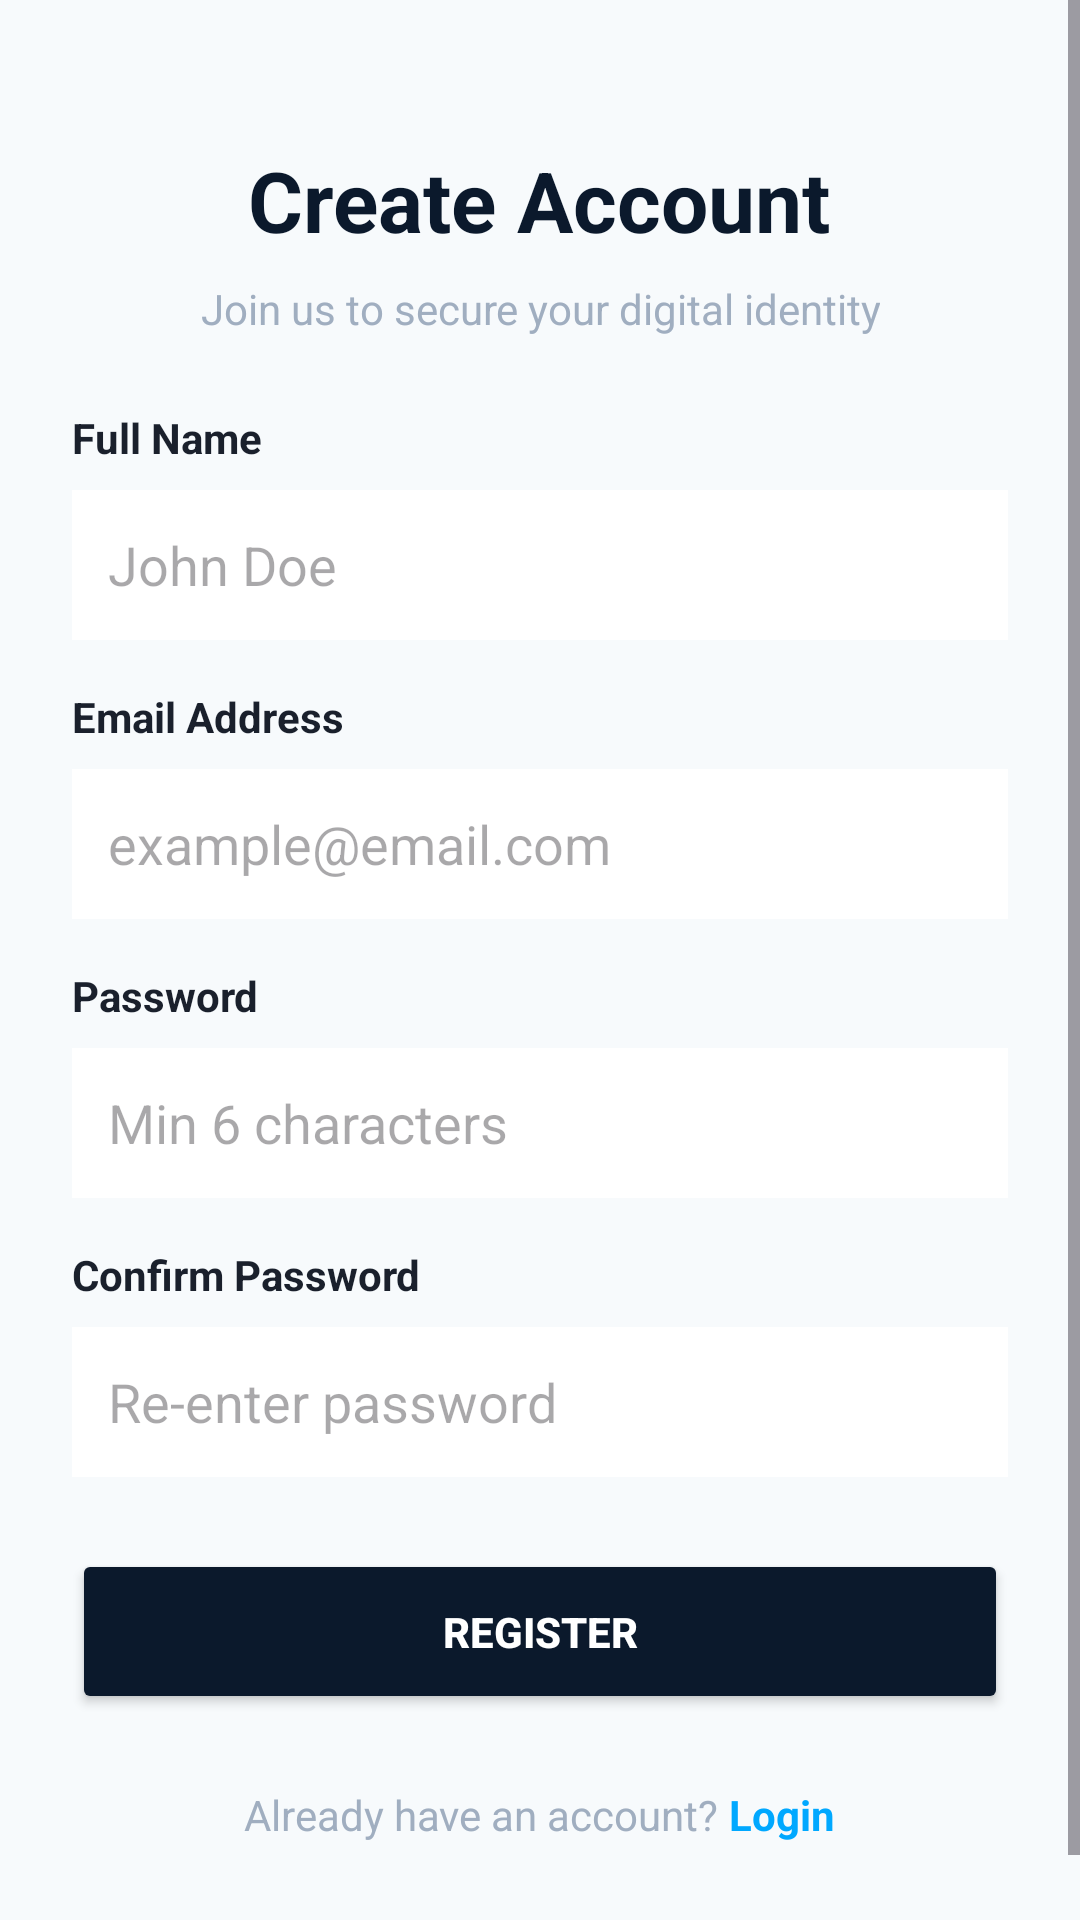

Here is an Android app screen rendered from its layout file. Give the layout XML and the strings, colors and styles it references.
<!-- AndroidManifest.xml: application theme Theme.MpesaPhishingDetector -->
<!-- res/layout/activity_register.xml -->
<?xml version="1.0" encoding="utf-8"?>
<ScrollView xmlns:android="http://schemas.android.com/apk/res/android"
    android:layout_width="match_parent"
    android:layout_height="match_parent"
    android:background="@color/bg_light"
    android:fillViewport="true">

    <LinearLayout
        android:layout_width="match_parent"
        android:layout_height="wrap_content"
        android:orientation="vertical"
        android:padding="24dp"
        android:gravity="center_horizontal">

        <TextView
            android:layout_width="wrap_content"
            android:layout_height="wrap_content"
            android:layout_marginTop="24dp"
            android:text="Create Account"
            android:textColor="@color/primary_dark"
            android:textSize="28sp"
            android:textStyle="bold" />

        <TextView
            android:layout_width="wrap_content"
            android:layout_height="wrap_content"
            android:layout_marginTop="8dp"
            android:layout_marginBottom="24dp"
            android:text="Join us to secure your digital identity"
            android:textColor="@color/text_secondary"
            android:textSize="14sp"
            android:gravity="center" />

        
        <TextView
            android:layout_width="match_parent"
            android:layout_height="wrap_content"
            android:text="Full Name"
            android:textColor="@color/text_dark"
            android:textStyle="bold"
            android:layout_marginBottom="8dp"/>

        <EditText
            android:id="@+id/etRegName"
            android:layout_width="match_parent"
            android:layout_height="50dp"
            android:background="@color/bg_card"
            android:padding="12dp"
            android:hint="John Doe"
            android:inputType="textPersonName"
            android:layout_marginBottom="16dp"/>

        
        <TextView
            android:layout_width="match_parent"
            android:layout_height="wrap_content"
            android:text="Email Address"
            android:textColor="@color/text_dark"
            android:textStyle="bold"
            android:layout_marginBottom="8dp"/>

        <EditText
            android:id="@+id/etRegEmail"
            android:layout_width="match_parent"
            android:layout_height="50dp"
            android:background="@color/bg_card"
            android:padding="12dp"
            android:hint="example@email.com"
            android:inputType="textEmailAddress"
            android:layout_marginBottom="16dp"/>

        
        <TextView
            android:layout_width="match_parent"
            android:layout_height="wrap_content"
            android:text="Password"
            android:textColor="@color/text_dark"
            android:textStyle="bold"
            android:layout_marginBottom="8dp"/>

        <EditText
            android:id="@+id/etRegPassword"
            android:layout_width="match_parent"
            android:layout_height="50dp"
            android:background="@color/bg_card"
            android:padding="12dp"
            android:hint="Min 6 characters"
            android:inputType="textPassword"
            android:layout_marginBottom="16dp"/>

        
        <TextView
            android:layout_width="match_parent"
            android:layout_height="wrap_content"
            android:text="Confirm Password"
            android:textColor="@color/text_dark"
            android:textStyle="bold"
            android:layout_marginBottom="8dp"/>

        <EditText
            android:id="@+id/etRegConfirmPassword"
            android:layout_width="match_parent"
            android:layout_height="50dp"
            android:background="@color/bg_card"
            android:padding="12dp"
            android:hint="Re-enter password"
            android:inputType="textPassword"
            android:layout_marginBottom="24dp"/>

        
        <Button
            android:id="@+id/btnRegister"
            android:layout_width="match_parent"
            android:layout_height="55dp"
            android:text="REGISTER"
            android:textColor="@color/text_primary"
            android:textStyle="bold"
            android:backgroundTint="@color/primary_dark"
            android:layout_marginBottom="24dp"/>

        
        <LinearLayout
            android:layout_width="wrap_content"
            android:layout_height="wrap_content"
            android:orientation="horizontal"
            android:layout_marginBottom="24dp">

            <TextView
                android:layout_width="wrap_content"
                android:layout_height="wrap_content"
                android:text="Already have an account? "
                android:textColor="@color/text_secondary" />

            <TextView
                android:id="@+id/tvGoToLogin"
                android:layout_width="wrap_content"
                android:layout_height="wrap_content"
                android:text="Login"
                android:textColor="@color/accent_teal"
                android:textStyle="bold" />
        </LinearLayout>

    </LinearLayout>
</ScrollView>
<!-- resources referenced by this layout -->
<resources>
  <color name="accent_teal">#00A8FF</color>
  <color name="bg_card">#FFFFFF</color>
  <color name="bg_light">#F7FAFC</color>
  <color name="primary_dark">#0B192C</color>
  <color name="text_dark">#1A202C</color>
  <color name="text_primary">#FFFFFF</color>
  <color name="text_secondary">#A0AEC0</color>
  <style name="Theme.MpesaPhishingDetector" parent="Base.Theme.MpesaPhishingDetector" />
  <style name="Base.Theme.MpesaPhishingDetector" parent="Theme.Material3.DayNight.NoActionBar">
          
          
      </style>
</resources>
